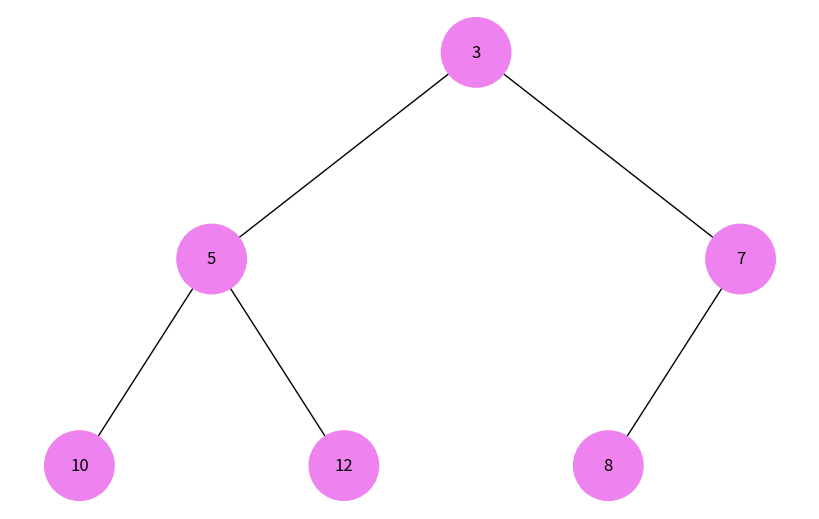

Recreate this plot in Python.
import heapq
import networkx as nx
import matplotlib.pyplot as plt

class Node:
    def __init__(self, key, color="violet"):
        self.id = f'Node_{key}'
        self.val = key
        self.color = color
        self.left = None
        self.right = None

class Heap:
    def __init__(self):
        self.heap = []

    def insert(self, value):
        heapq.heappush(self.heap, value)

    def pop(self):
        return heapq.heappop(self.heap)

    def add_edges(self, graph, node, pos, x=0, y=0, layer=1):
        if node is not None:
            graph.add_node(node.id, color=node.color, label=node.val)
            if node.left:
                graph.add_edge(node.id, node.left.id)
                l = x - 1 / 2 ** layer
                pos[node.left.id] = (l, y - 1)
                l = self.add_edges(graph, node.left, pos, x=l, y=y - 1, layer=layer + 1)
            if node.right:
                graph.add_edge(node.id, node.right.id)
                r = x + 1 / 2 ** layer
                pos[node.right.id] = (r, y - 1)
                r = self.add_edges(graph, node.right, pos, x=r, y=y - 1, layer=layer + 1)
        return graph

    def build_heap_tree(self, index=0):
        if index >= len(self.heap):
            return None

        node = Node(self.heap[index])

        left_index = 2 * index + 1
        right_index = 2 * index + 2
        node.left = self.build_heap_tree(left_index)
        node.right = self.build_heap_tree(right_index)

        return node

    def draw_tree(self, tree_root):
        tree = nx.DiGraph()
        pos = {tree_root.id: (0, 0)}
        tree = self.add_edges(tree, tree_root, pos)

        colors = [node[1]['color'] for node in tree.nodes(data=True)]
        labels = {node[0]: node[1]['label'] for node in tree.nodes(data=True)}

        plt.figure(figsize=(8, 5))
        nx.draw(tree, pos=pos, labels=labels, arrows=False, node_size=2500, node_color=colors)
        plt.show()

def main():
    heap = Heap()
    
    for value in [10, 5, 7, 3, 12, 8]:
        heap.insert(value)
        
    heap_tree_root = heap.build_heap_tree()
    heap.draw_tree(heap_tree_root)

if __name__ == "__main__":
    main()
